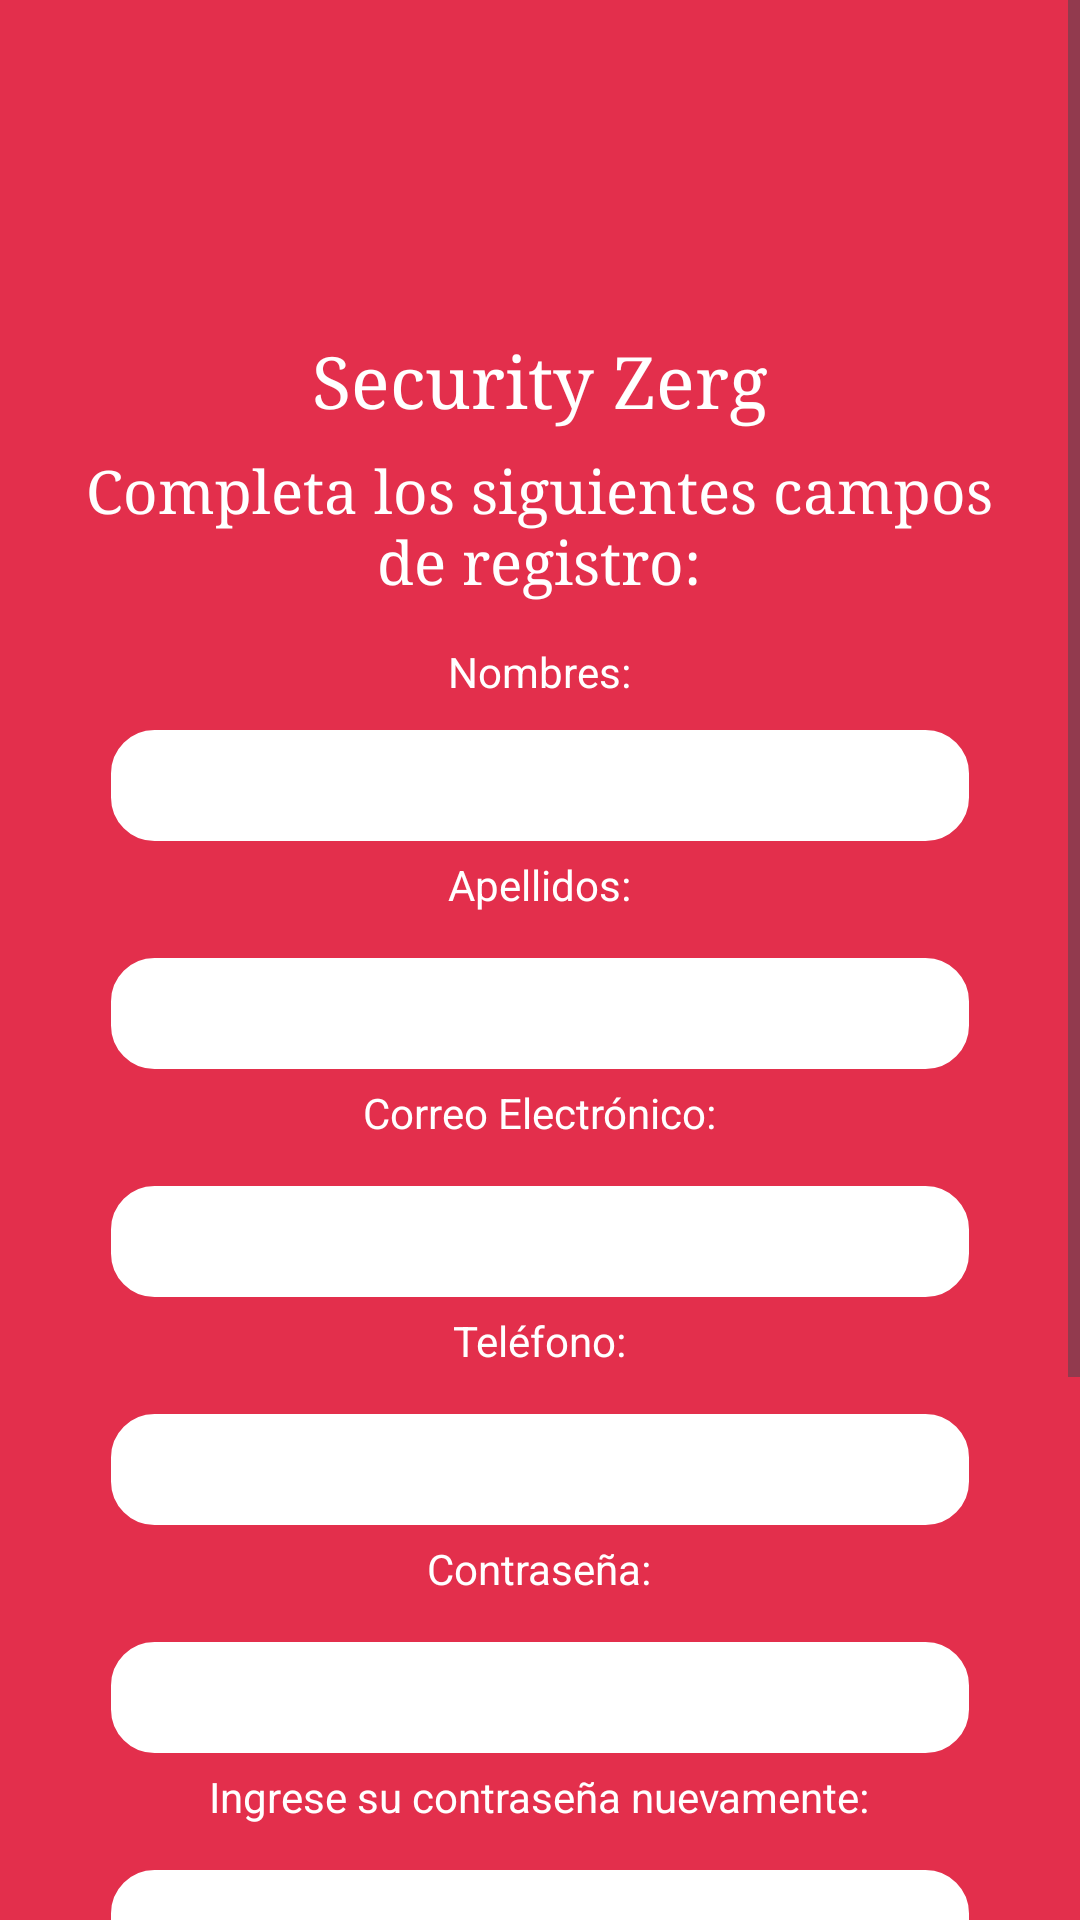

Android layout source for this screen:
<!-- AndroidManifest.xml: application theme Theme.Taller2AplicacionesNativas -->
<!-- res/layout/activity_registro.xml -->
<?xml version="1.0" encoding="utf-8"?>
<ScrollView
    xmlns:android="http://schemas.android.com/apk/res/android"
    xmlns:app="http://schemas.android.com/apk/res-auto"
    xmlns:tools="http://schemas.android.com/tools"
    android:layout_width="match_parent"
    android:layout_height="match_parent"
    android:background="@color/rojo">

    <LinearLayout
        android:layout_width="match_parent"
        android:layout_height="match_parent"
        android:orientation="vertical"
        android:padding="20dp"
        android:gravity="center">

        <ImageView
            android:id="@+id/img_logoRegistro"
            android:layout_width="116dp"
            android:layout_height="86dp"
            android:layout_marginBottom="5dp"
            app:layout_constraintBottom_toBottomOf="parent"
            app:layout_constraintEnd_toEndOf="parent"
            app:layout_constraintHorizontal_bias="0.079"
            app:layout_constraintStart_toStartOf="parent"
            app:layout_constraintTop_toTopOf="parent"
            app:layout_constraintVertical_bias="0.028"
            app:srcCompat="@drawable/icono"
            tools:ignore="MissingConstraints" />

        <TextView
            android:id="@+id/Apnombre_registro"
            android:layout_width="wrap_content"
            android:layout_height="wrap_content"
            android:fontFamily="serif"
            android:text="@string/app_name"
            android:textAlignment="center"
            android:textColor="@color/blanco"
            android:textSize="24sp"
            android:layout_marginBottom="8dp"
            app:layout_constraintBottom_toBottomOf="parent"
            app:layout_constraintEnd_toEndOf="parent"
            app:layout_constraintHorizontal_bias="0.675"
            app:layout_constraintStart_toStartOf="parent"
            app:layout_constraintTop_toTopOf="parent"
            app:layout_constraintVertical_bias="0.108" />

        <TextView
        android:id="@+id/text_descripcionR"
        android:layout_width="303dp"
        android:layout_height="50dp"
        android:fontFamily="serif"
        android:text="Completa los siguientes campos de registro:"
        android:textAlignment="center"
        android:textColor="@color/blanco"
        android:textSize="20sp"
        android:layout_marginBottom="7dp"
        app:layout_constraintBottom_toBottomOf="parent"
        app:layout_constraintEnd_toEndOf="parent"
        app:layout_constraintStart_toStartOf="parent"
        app:layout_constraintTop_toTopOf="parent"
        app:layout_constraintVertical_bias="0.264"
        />

        <TextView
            android:id="@+id/tv_nombres"
            android:layout_width="wrap_content"
            android:layout_height="wrap_content"
            android:text="Nombres:"
            android:layout_marginTop="7dp"
            android:textColor="@color/blanco"
            android:textSize="14sp" />

        <EditText
            android:id="@+id/editT_Nombre"
            style="@style/EditTextRounded"
            android:layout_width="286dp"
            android:layout_height="37dp"
            android:layout_marginTop="10dp" />

        <TextView
            android:id="@+id/tv_apellido"
            android:layout_width="wrap_content"
            android:layout_height="wrap_content"
            android:padding="5dp"
            android:text="Apellidos:"
            android:textColor="@color/blanco"
            android:textSize="14sp" />
        <EditText
            android:id="@+id/editT_Apellido"
            style="@style/EditTextRounded"
            android:layout_width="286dp"
            android:layout_height="37dp"
            android:layout_marginTop="10dp" />
        <TextView
            android:id="@+id/tv_correo"
            android:layout_width="wrap_content"
            android:layout_height="wrap_content"
            android:padding="5dp"
            android:text="Correo Electrónico:"
            android:textColor="@color/blanco"
            android:textSize="14sp" />
        <EditText
            android:id="@+id/editT_Correo"
            style="@style/EditTextRounded"
            android:layout_width="286dp"
            android:layout_height="37dp"
            android:layout_marginTop="10dp" />
        <TextView
            android:id="@+id/tv_teléfono"
            android:layout_width="wrap_content"
            android:layout_height="wrap_content"
            android:padding="5dp"
            android:text="Teléfono:"
            android:textColor="@color/blanco"
            android:textSize="14sp" />
        <EditText
            android:id="@+id/editT_Telefono"
            style="@style/EditTextRounded"
            android:layout_width="286dp"
            android:layout_height="37dp"
            android:layout_marginTop="10dp" />
        <TextView
            android:id="@+id/tv_contraseña"
            android:layout_width="wrap_content"
            android:layout_height="wrap_content"
            android:padding="5dp"
            android:text="Contraseña:"
            android:textColor="@color/blanco"
            android:textSize="14sp" />
        <EditText
            android:id="@+id/editT_contraseña"
            style="@style/EditTextRounded"
            android:layout_width="286dp"
            android:layout_height="37dp"
            android:layout_marginTop="10dp" />
        <TextView
            android:id="@+id/tv_RepetirContraseña"
            android:layout_width="wrap_content"
            android:layout_height="wrap_content"
            android:padding="5dp"
            android:text="Ingrese su contraseña nuevamente:"
            android:textColor="@color/blanco"
            android:textSize="14sp" />
        <EditText
            android:id="@+id/editT_RepetirContraseña"
            style="@style/EditTextRounded"
            android:layout_width="286dp"
            android:layout_height="37dp"
            android:layout_marginTop="10dp" />

        <CheckBox
            android:id="@+id/checkbox_registro"
            android:layout_width="wrap_content"
            android:layout_height="42dp"
            android:layout_marginTop="10dp"
            android:buttonTint="@color/azul"
            android:padding="8dp"
            android:text="Acepto los términos y condiciones"
            android:textColor="@color/blanco" />

        <Button
            android:id="@+id/btn_registro"
            android:layout_width="236dp"
            android:layout_height="60dp"
            android:layout_marginTop="20dp"
            android:backgroundTint="@color/azul"
            android:fontFamily="serif"
            android:text="Registrate"
            android:textColor="@color/blanco"
            android:textSize="20sp"
            app:layout_constraintBottom_toBottomOf="parent"
            app:layout_constraintEnd_toEndOf="parent"
            app:layout_constraintHorizontal_bias="0.488"
            app:layout_constraintStart_toStartOf="parent"
            app:layout_constraintTop_toTopOf="parent"
            app:layout_constraintVertical_bias="0.703"
            app:strokeColor="@color/negro"
            app:strokeWidth="3dp"  />

        <Button
            android:id="@+id/btn_login"
            android:layout_width="236dp"
            android:layout_height="60dp"
            android:layout_marginTop="20dp"
            android:backgroundTint="@color/azul"
            android:fontFamily="serif"
            android:text="Si ya tienes cuenta, inicia sesión"
            android:textColor="@color/blanco"
            android:textSize="16sp"
            app:layout_constraintBottom_toBottomOf="parent"
            app:layout_constraintEnd_toEndOf="parent"
            app:layout_constraintHorizontal_bias="0.488"
            app:layout_constraintStart_toStartOf="parent"
            app:layout_constraintTop_toTopOf="parent"
            app:layout_constraintVertical_bias="0.703"
            app:strokeColor="@color/negro"
            app:strokeWidth="3dp"
            />
    </LinearLayout>
</ScrollView>
<!-- resources referenced by this layout -->
<resources>
  <color name="azul">#60BFEB</color>
  <color name="blanco">#FFFFFFFF</color>
  <color name="negro">#000000</color>
  <color name="rojo">#E32F4C</color>
  <string name="app_name">Security Zerg</string>
  <style name="EditTextRounded" parent="android:style/Widget.EditText">
          <item name="android:background">@drawable/edit_text_rounded</item>
          <item name="android:paddingRight">12dp</item>
          <item name="android:paddingLeft">12dp</item>
      </style>
      --btn_edit
  <style name="Theme.Taller2AplicacionesNativas" parent="Base.Theme.Taller2AplicacionesNativas" />
  <!-- drawable edit_text_rounded (drawable) -->
  <?xml version="1.0" encoding="utf-8"?>
  <shape android:shape="rectangle"
      xmlns:android="http://schemas.android.com/apk/res/android">
      <solid android:color="@color/blanco"/>
      <stroke android:color="@color/blanco" android:width="3dp"/>
      <corners android:radius="13dp"/>
  </shape>
  <style name="Base.Theme.Taller2AplicacionesNativas" parent="Theme.Material3.DayNight.NoActionBar">
          
          
      </style>
</resources>
